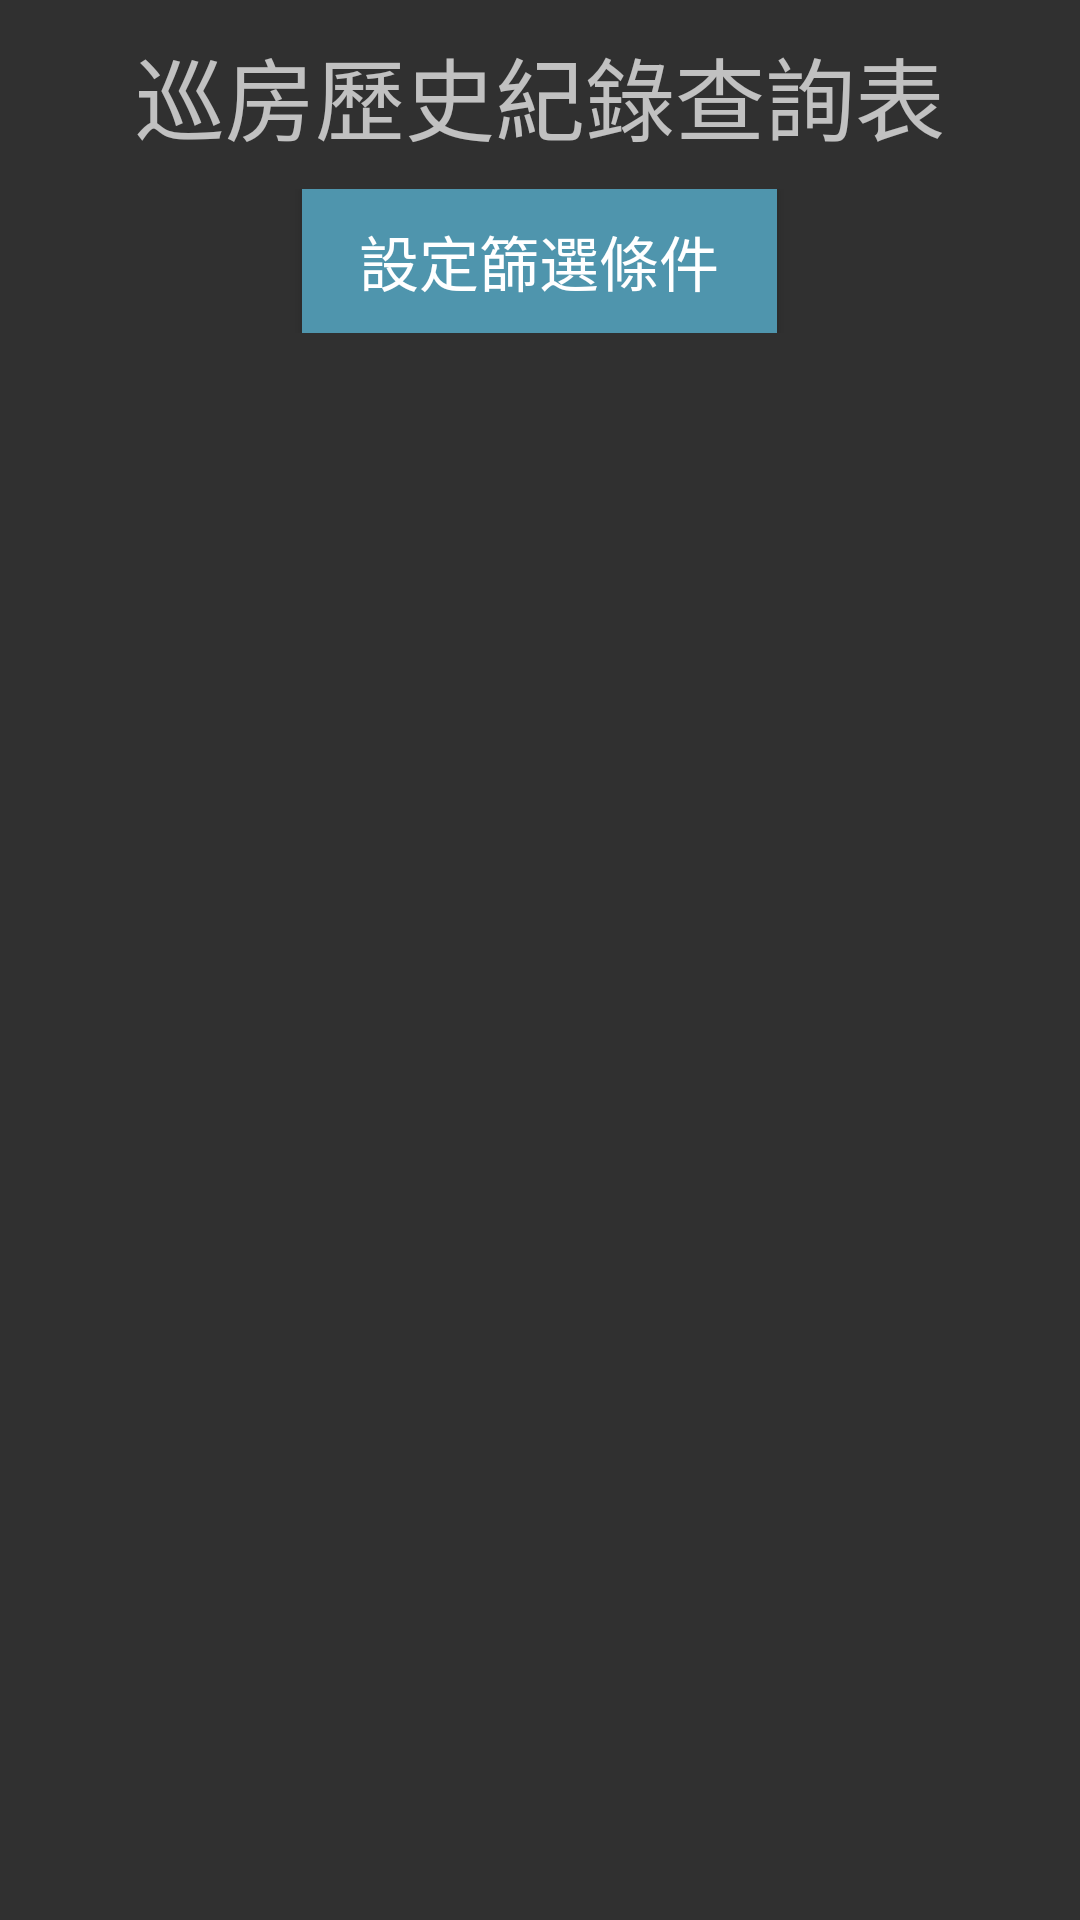

This screen was rendered from an Android layout file. Write that file and the resources it references.
<!-- AndroidManifest.xml: application theme AppTheme -->
<!-- res/layout/history_room.xml -->
<LinearLayout xmlns:android="http://schemas.android.com/apk/res/android"

    xmlns:tools="http://schemas.android.com/tools"
    android:layout_width="match_parent"
    android:layout_height="match_parent"
    >

    <LinearLayout
        android:orientation="vertical"
        android:layout_width="match_parent"
        android:layout_height="match_parent"
        android:layout_weight="1"
        android:weightSum="1">


        <TextView
            android:text="巡房歷史紀錄查詢表"
            android:layout_width="match_parent"
            android:layout_height="63dp"
            android:id="@+id/title"
            android:textAlignment="center"
            android:textSize="30sp"
            android:gravity="center_vertical" />

        <LinearLayout
            android:orientation="horizontal"
            android:layout_width="match_parent"
            android:layout_height="wrap_content">

            <Space
                android:layout_width="wrap_content"
                android:layout_height="match_parent"
                android:layout_weight="1" />

            <Button
                android:text="設定篩選條件"
                android:layout_width="wrap_content"
                android:layout_height="match_parent"
                android:id="@+id/conditionssetBT"
                android:layout_weight="0.38"
                android:textSize="20sp"
                android:background="@color/colorAccent"
                android:textColor="@color/colorPrimary" />

            <Space
                android:layout_width="wrap_content"
                android:layout_height="match_parent"
                android:layout_weight="1" />
        </LinearLayout>

        <Space
            android:layout_width="match_parent"
            android:layout_height="10dp" />


        <LinearLayout
            android:orientation="vertical"
            android:layout_width="match_parent"
            android:layout_height="match_parent"
            android:layout_weight="1">

            <ListView
                android:id="@+id/list_his"
                android:layout_width="match_parent"
                android:layout_height="match_parent"
                android:dividerHeight="2dp"
                android:scrollbars="vertical"
                android:paddingLeft="10dp"
                android:paddingRight="10dp"
                android:addStatesFromChildren="false"
                android:layout_weight="0.35"
                android:headerDividersEnabled="false"
                android:footerDividersEnabled="false"
                android:divider="@color/colorPrimary" />
        </LinearLayout>


    </LinearLayout>


</LinearLayout>
<!-- resources referenced by this layout -->
<resources>
  <color name="colorAccent">#4f95ad</color>
  <color name="colorPrimary">#ffffff</color>
  <style name="AppTheme" parent="@style/Theme.AppCompat">
          
      </style>
</resources>
